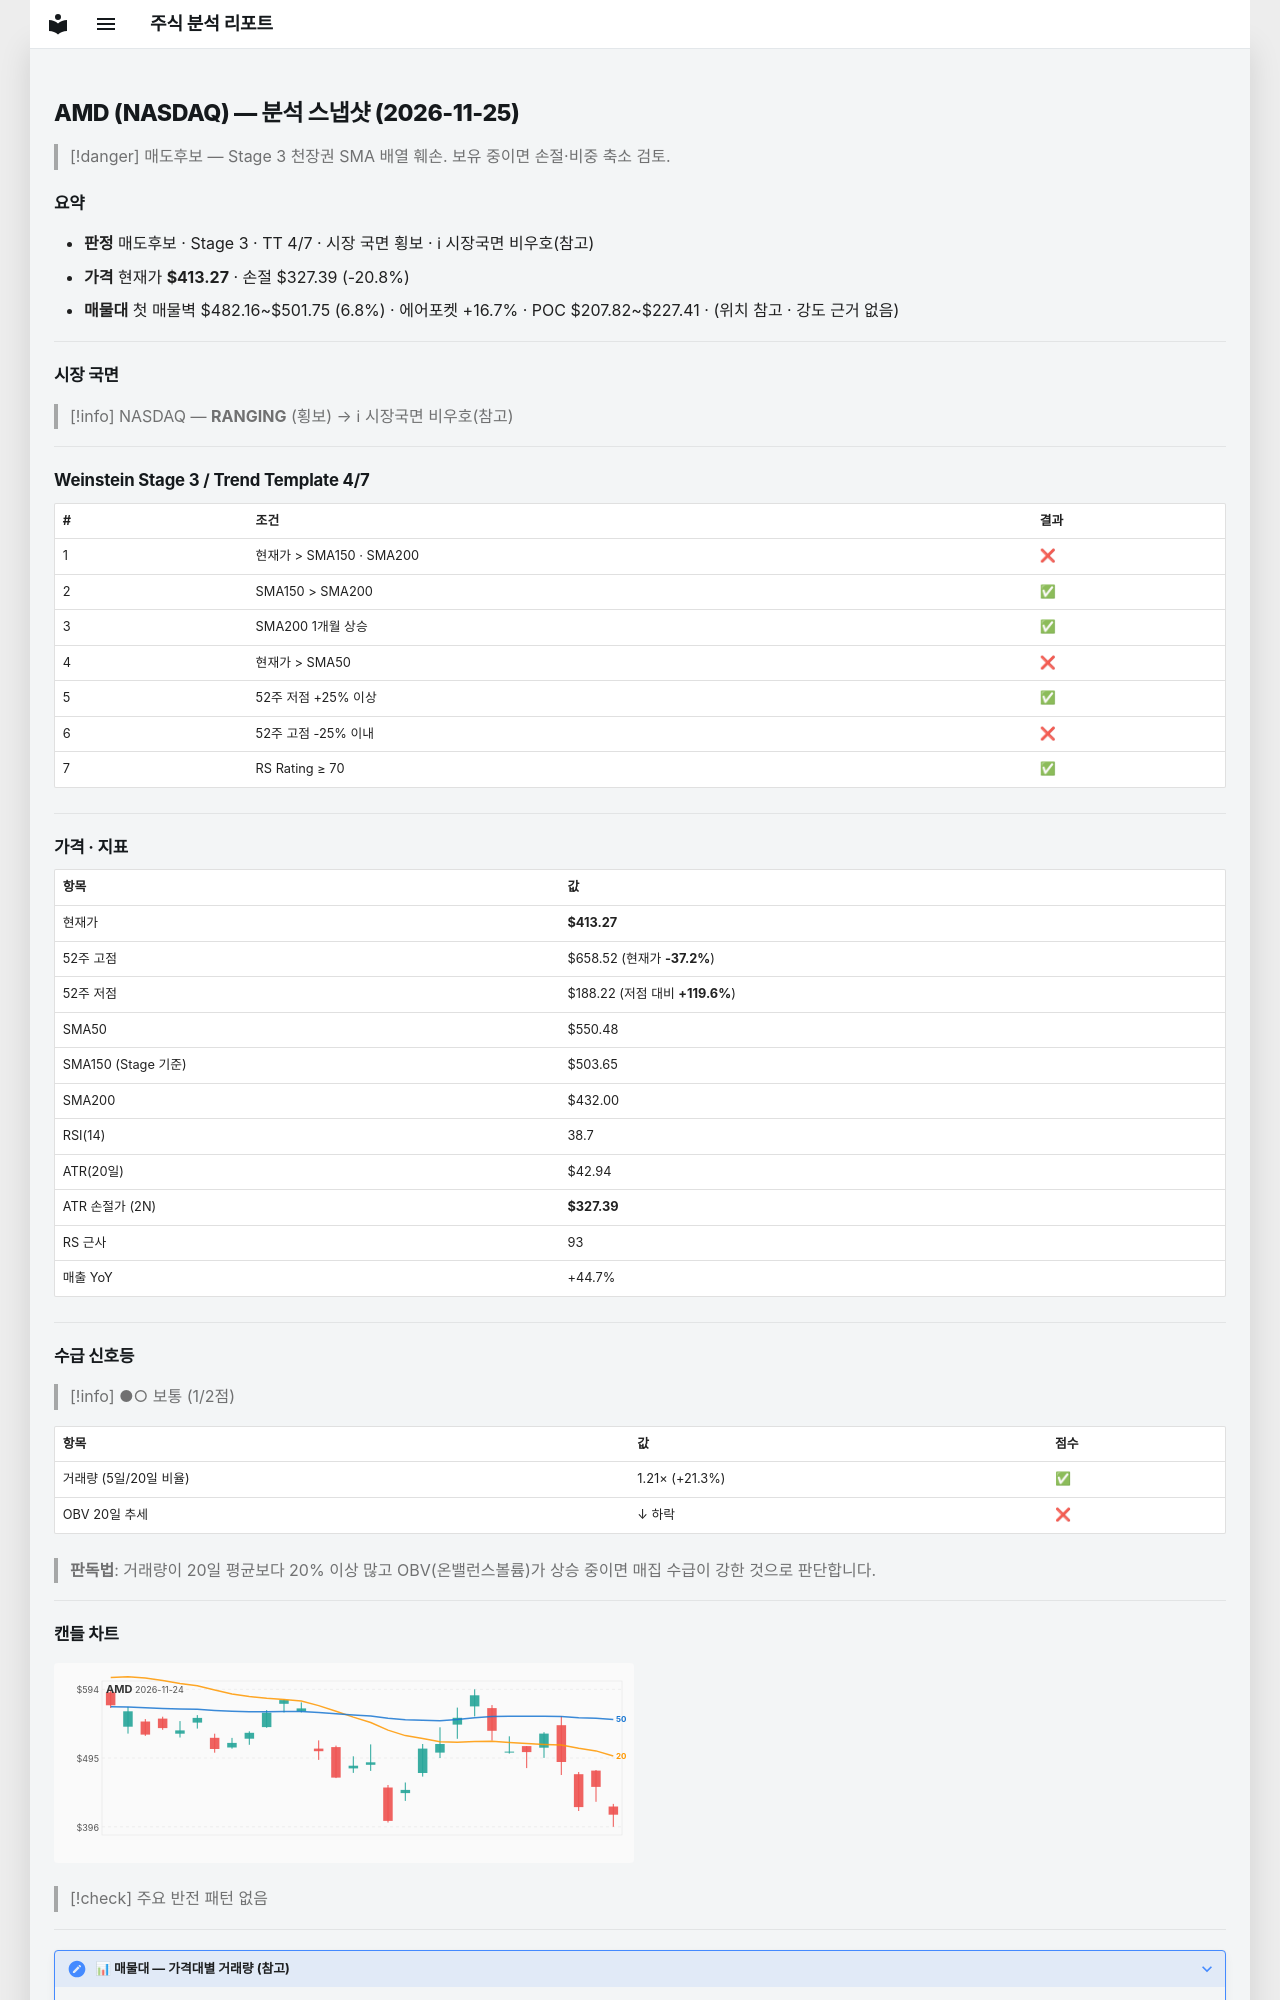

repository: soloandco/stock-reports · page: snapshots/AMD-2026-11-25/index.html · generator: mkdocs

---
type: analysis-snapshot
title: AMD 분석 스냅샷
ticker: AMD
market: NASDAQ
created: 2026-11-25
updated: 2026-11-25
bar-date: 2026-11-24
verdict: 매도후보
real-rr: 2.00
sma50-gap-pct: -24.9
weekly-position: 저항대재진입
weekly-overhead-price: 584.73
weekly-overhead-pct: 41.5
stage: 3
trend-template-score: 4
tt-max: 7
ma-set: sma-50-150-200
price: 413.2699890136719
stop-price: 327.38932578432497
market-regime: RANGING
supply-demand-score: 1/2
supply-demand-label: 보통
status: tracking
tags:
  - stock-agent
  - watchlist
  - AMD
  - analysis
related:
  - "[[analysis-template]]"
---

# AMD (NASDAQ) — 분석 스냅샷 (2026-11-25)

> [!danger] 매도후보 — Stage 3 천장권
> SMA 배열 훼손. 보유 중이면 손절·비중 축소 검토.

## 요약

- **판정** 매도후보 · Stage 3 · TT 4/7 · 시장 국면 횡보 · ℹ 시장국면 비우호(참고)
- **가격** 현재가 **$413.27** · 손절 $327.39 (-20.8%)
- **매물대** 첫 매물벽 $482.16~$501.75 (6.8%) · 에어포켓 +16.7% · POC $207.82~$227.41 · (위치 참고 · 강도 근거 없음)

---

## 시장 국면

> [!info] NASDAQ — **RANGING** (횡보) → ℹ 시장국면 비우호(참고)

---

## Weinstein Stage 3 / Trend Template 4/7

| # | 조건 | 결과 |
|---|------|------|
| 1 | 현재가 > SMA150 · SMA200 | ❌ |
| 2 | SMA150 > SMA200 | ✅ |
| 3 | SMA200 1개월 상승 | ✅ |
| 4 | 현재가 > SMA50 | ❌ |
| 5 | 52주 저점 +25% 이상 | ✅ |
| 6 | 52주 고점 -25% 이내 | ❌ |
| 7 | RS Rating ≥ 70 | ✅ |

---

## 가격 · 지표

| 항목 | 값 |
|------|---|
| 현재가 | **$413.27** |
| 52주 고점 | $658.52 (현재가 **-37.2%**) |
| 52주 저점 | $188.22 (저점 대비 **+119.6%**) |
| SMA50 | $550.48 |
| SMA150 (Stage 기준) | $503.65 |
| SMA200 | $432.00 |
| RSI(14) | 38.7 |
| ATR(20일) | $42.94 |
| ATR 손절가 (2N) | **$327.39** |
| RS 근사 | 93 |
| 매출 YoY | +44.7% |

---
## 수급 신호등

> [!info] ●○ 보통 (1/2점)

| 항목 | 값 | 점수 |
|------|------|------|
| 거래량 (5일/20일 비율) | 1.21× (+21.3%) | ✅ |
| OBV 20일 추세 | ↓ 하락 | ❌ |

> **판독법**: 거래량이 20일 평균보다 20% 이상 많고 OBV(온밸런스볼륨)가 상승 중이면 매집 수급이 강한 것으로 판단합니다.

---
